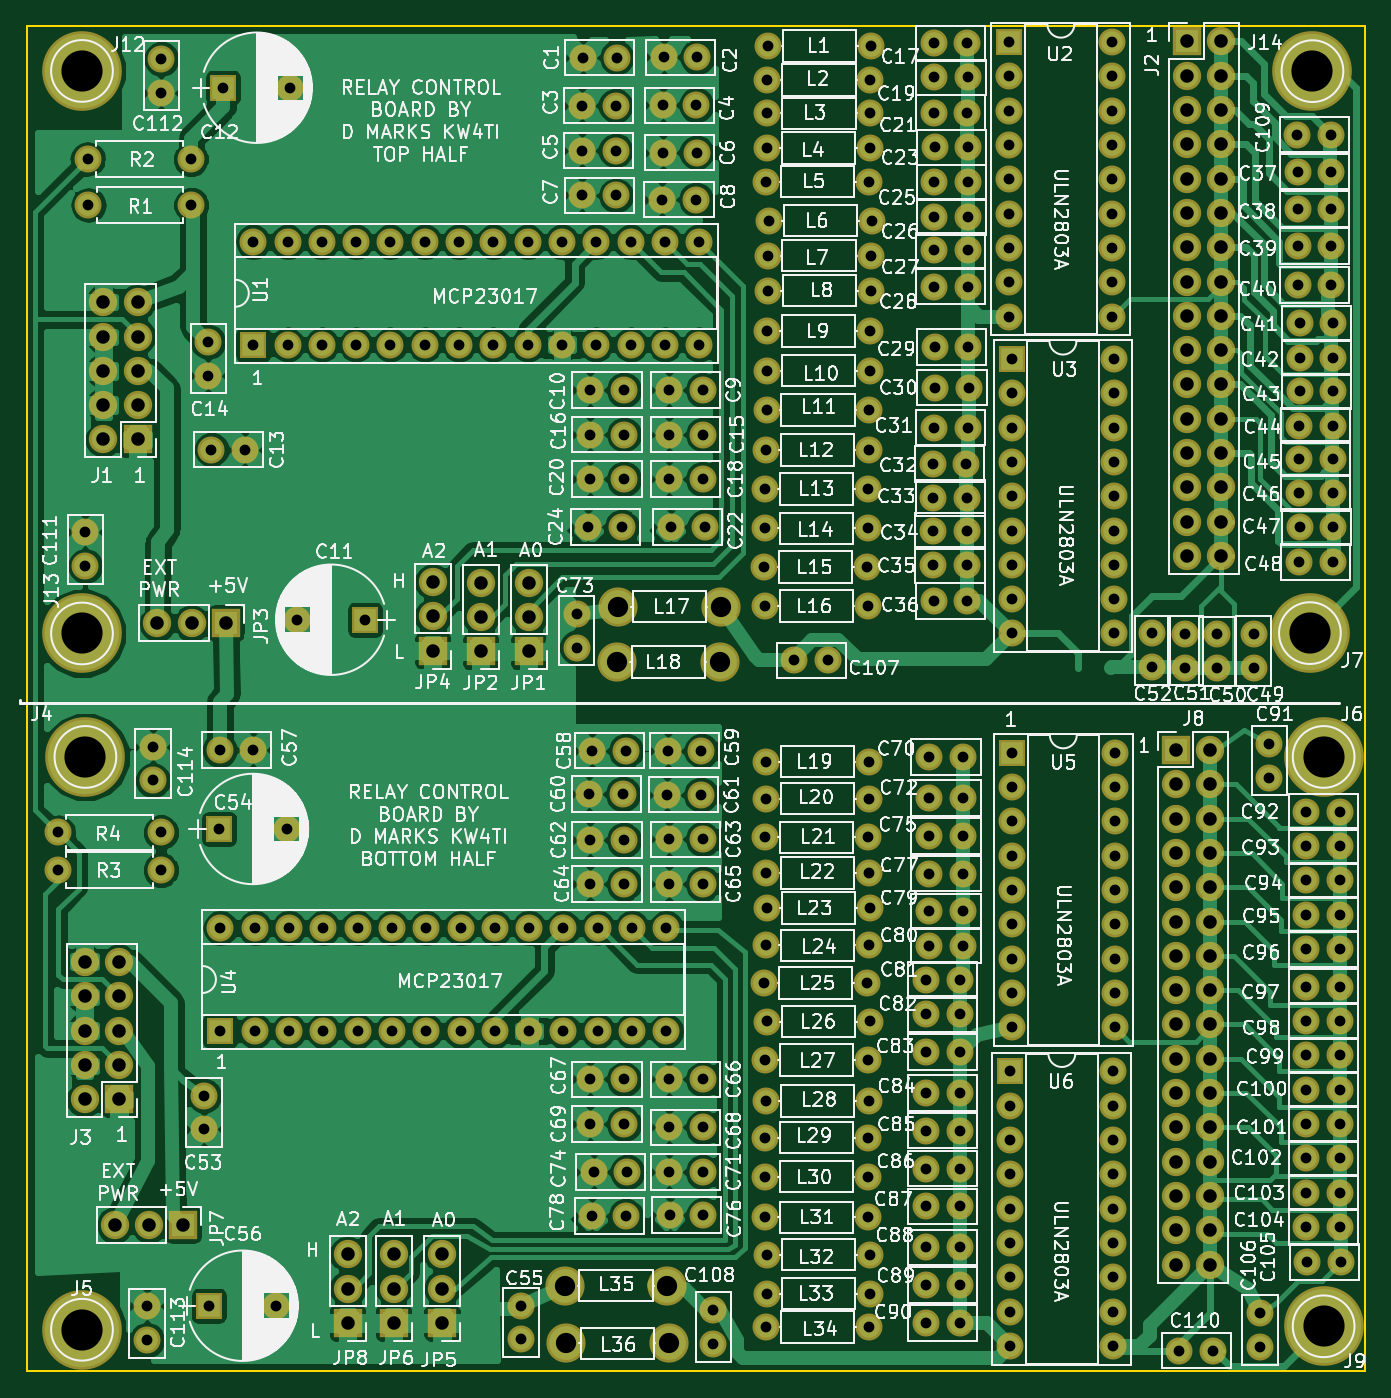
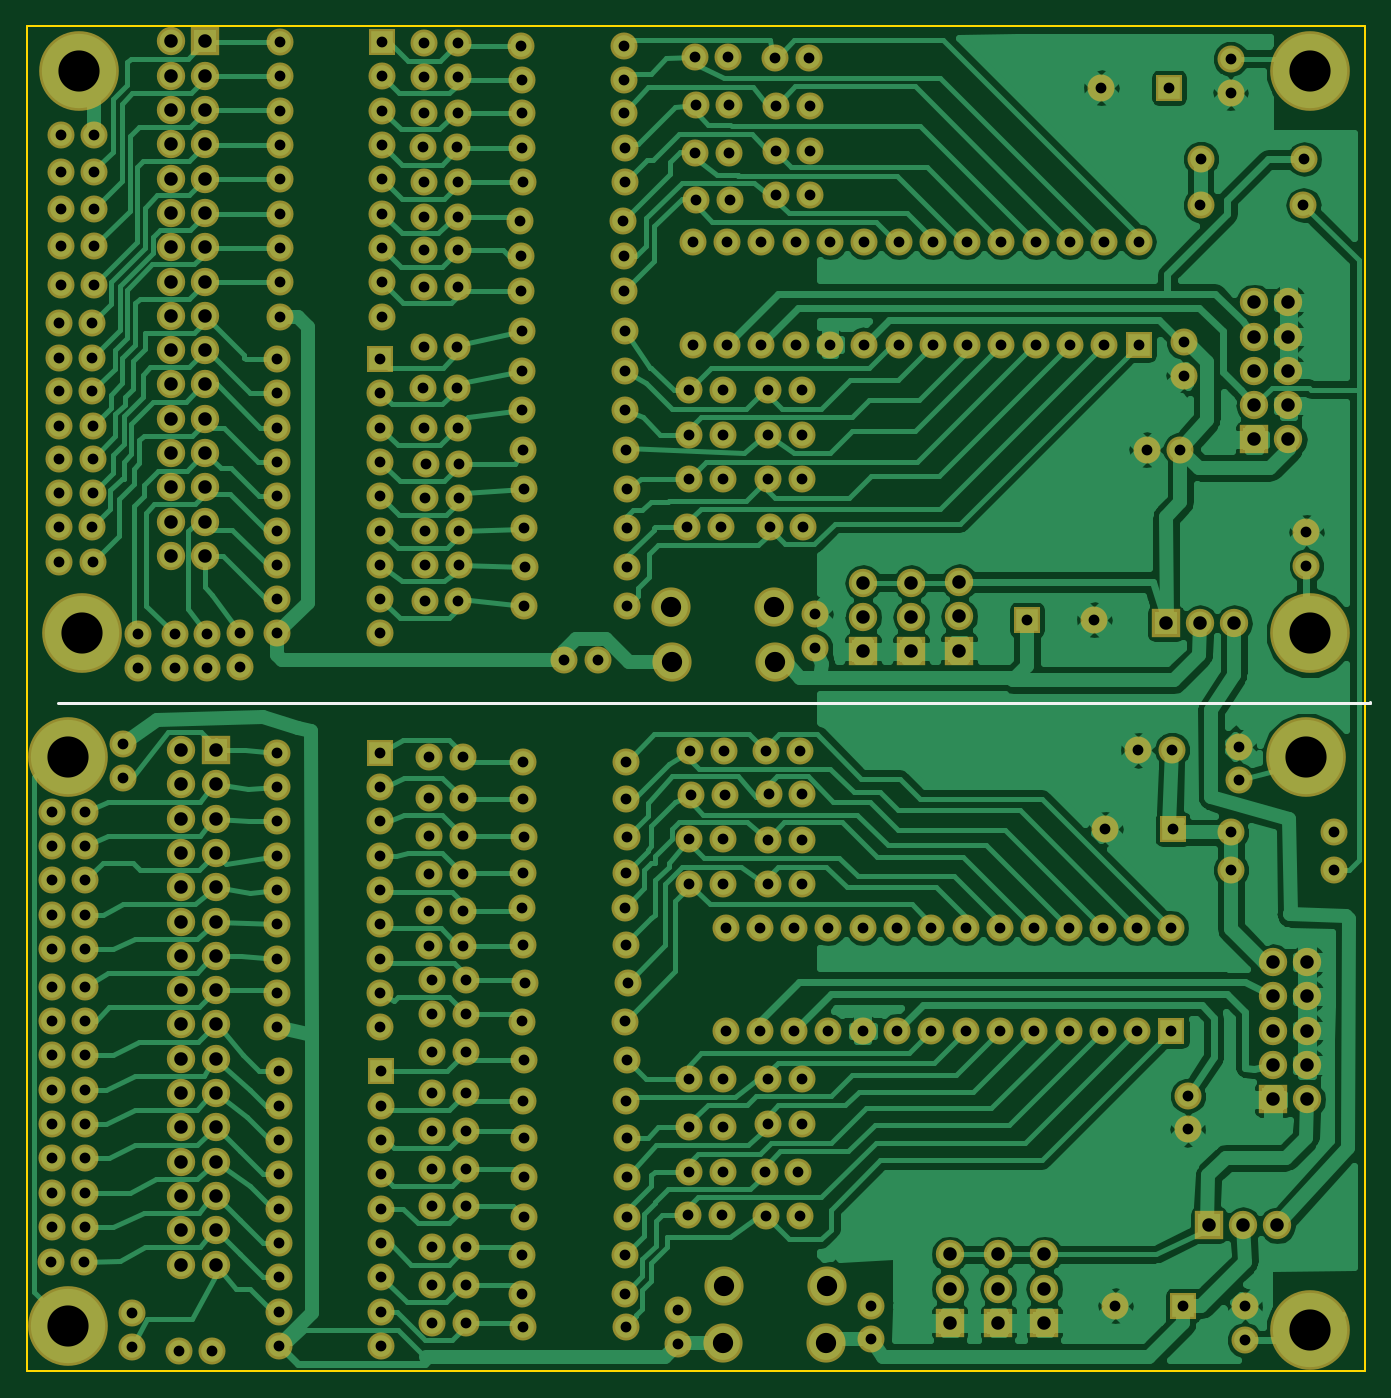
Circuit board: 8 layer files. Board 99.1 x 99.6 mm.
- bottom_copper: RelayControl-B.Cu.gbr (153236 bytes)
- bottom_mask: RelayControl-B.Mask.gbr (15015 bytes)
- bottom_silk: RelayControl-B.SilkS.gbr (386 bytes)
- outline: RelayControl-Edge.Cuts.gbr (489 bytes)
- top_copper: RelayControl-F.Cu.gbr (212538 bytes)
- top_mask: RelayControl-F.Mask.gbr (15015 bytes)
- top_silk: RelayControl-F.SilkS.gbr (286377 bytes)
- drill: RelayControl.drl (9487 bytes)

=== bottom_copper: RelayControl-B.Cu.gbr (153236 bytes, source omitted) ===
=== bottom_mask: RelayControl-B.Mask.gbr (15015 bytes, source omitted) ===
=== bottom_silk: RelayControl-B.SilkS.gbr ===
G04 #@! TF.FileFunction,Legend,Bot*
%FSLAX46Y46*%
G04 Gerber Fmt 4.6, Leading zero omitted, Abs format (unit mm)*
G04 Created by KiCad (PCBNEW 4.0.7) date 09/23/18 23:00:38*
%MOMM*%
%LPD*%
G01*
G04 APERTURE LIST*
%ADD10C,0.100000*%
%ADD11C,0.200000*%
G04 APERTURE END LIST*
D10*
D11*
X51435000Y-99822000D02*
X51435000Y-99695000D01*
X148590000Y-99822000D02*
X51435000Y-99822000D01*
M02*

=== outline: RelayControl-Edge.Cuts.gbr ===
G04 #@! TF.FileFunction,Profile,NP*
%FSLAX46Y46*%
G04 Gerber Fmt 4.6, Leading zero omitted, Abs format (unit mm)*
G04 Created by KiCad (PCBNEW 4.0.7) date 09/23/18 23:00:38*
%MOMM*%
%LPD*%
G01*
G04 APERTURE LIST*
%ADD10C,0.100000*%
%ADD11C,0.150000*%
G04 APERTURE END LIST*
D10*
D11*
X51816000Y-149250400D02*
X51816000Y-49682400D01*
X150876000Y-149250400D02*
X51816000Y-149250400D01*
X150876000Y-49682400D02*
X150876000Y-149250400D01*
X51816000Y-49682400D02*
X150876000Y-49682400D01*
M02*

=== top_copper: RelayControl-F.Cu.gbr (212538 bytes, source omitted) ===
=== top_mask: RelayControl-F.Mask.gbr (15015 bytes, source omitted) ===
=== top_silk: RelayControl-F.SilkS.gbr (286377 bytes, source omitted) ===
=== drill: RelayControl.drl (9487 bytes, source omitted) ===
